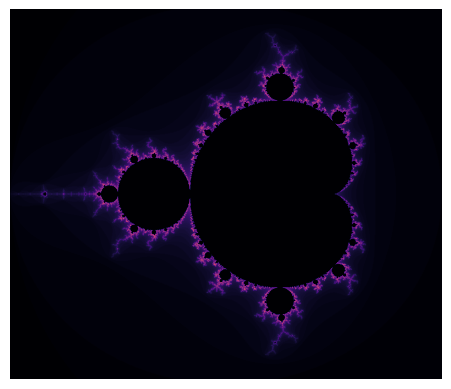

The script that saved this image:
import matplotlib.pyplot as plt
import numpy as np

def mandelbrot(height, width, x=-0.5, y=0, zoom=1, max_iterations=100):
    # Para facilitar a navegação, calculamos esses valores
    x_width = 1.5
    y_height = 1.5*height/width
    x_from = x - x_width/zoom
    x_to = x + x_width/zoom
    y_from = y - y_height/zoom
    y_to = y + y_height/zoom

    # Aqui o algoritmo real começa
    x = np.linspace(x_from, x_to, width).reshape((1, width))
    y = np.linspace(y_from, y_to, height).reshape((height, 1))
    c = x + 1j * y

    # Inicializar z para zero
    z = np.zeros(c.shape, dtype=np.complex128)
    # Para acompanhar em qual iteração o ponto divergiu
    div_time = np.zeros(z.shape, dtype=int)
    # Para manter o controle sobre quais pontos não convergiram até agora
    m = np.full(c.shape, True, dtype=bool)

    for i in range(max_iterations):
        z[m] = z[m]**2 + c[m]

        diverged = np.greater(np.abs(z), 2, out=np.full(c.shape, False), where=m) # Find diverging

        div_time[diverged] = i   # definir o valor do número de iteração divergente
        m[np.abs(z) > 2] = False # para lembrar quais divergiram
    return div_time

# Imagem padrão do conjunto Mandelbrot
plt.imshow(mandelbrot(1200, 1400), cmap='magma')
plt.axis('off')
plt.show()